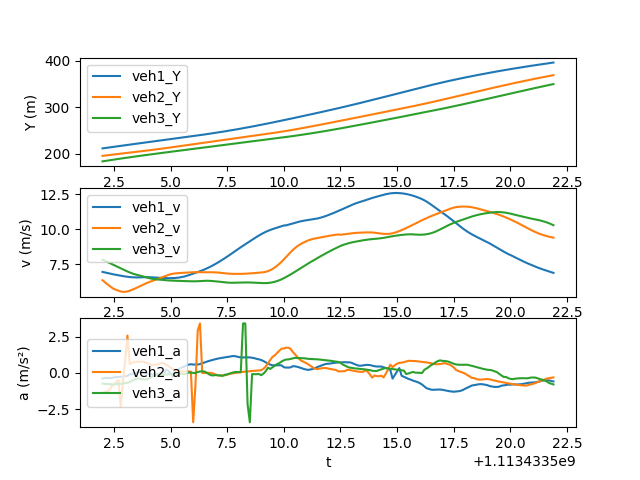

Source data for this figure (header and first rows):
t, veh_ID1, Y1, v1, a1, Following1, veh_ID2, Y2, v2, a2, Following2, veh_ID3, Y3, v3, a3
1113433502, 1227, 211.5, 6.943, -0.3874, 1237, 1237, 195.4, 6.347, -1.372, 1246, 1246, 183.5, 7.814, -0.7396
1113433502, 1227, 212.2, 6.905, -0.3553, 1237, 1237, 196, 6.208, -1.323, 1246, 1246, 184.3, 7.741, -0.7693
1113433502, 1227, 212.8, 6.87, -0.3549, 1237, 1237, 196.6, 6.075, -1.274, 1246, 1246, 185.1, 7.666, -0.7699
1113433502, 1227, 213.5, 6.833, -0.3642, 1237, 1237, 197.2, 5.948, -1.21, 1246, 1246, 185.8, 7.589, -0.7806
1113433502, 1227, 214.2, 6.797, -0.3493, 1237, 1237, 197.8, 5.829, -0.9268, 1246, 1246, 186.6, 7.511, -0.7932
1113433502, 1227, 214.9, 6.763, -0.3181, 1237, 1237, 198.4, 5.723, -0.804, 1246, 1246, 187.3, 7.431, -0.8097
1113433503, 1227, 215.6, 6.731, -0.2905, 1237, 1237, 198.9, 5.66, -0.6534, 1246, 1246, 188.1, 7.35, -0.7775
1113433503, 1227, 216.2, 6.702, -0.2841, 1237, 1237, 199.5, 5.59, -0.4827, 1246, 1246, 188.8, 7.268, -0.7782
1113433503, 1227, 216.9, 6.673, -0.2768, 1237, 1237, 200.1, 5.542, -2.345, 1246, 1246, 189.5, 7.2, -0.7601
1113433503, 1227, 217.6, 6.644, -0.2649, 1237, 1237, 200.6, 5.519, -0.6943, 1246, 1246, 190.2, 7.121, -0.7328
1113433503, 1227, 218.2, 6.617, -0.2373, 1237, 1237, 201.2, 5.521, 1.014, 1246, 1246, 190.9, 7.045, -0.7099
1113433503, 1227, 218.9, 6.594, -0.2039, 1237, 1237, 201.7, 5.549, 2.579, 1246, 1246, 191.6, 6.972, -0.6864
1113433503, 1227, 219.6, 6.574, -0.1108, 1237, 1237, 202.3, 5.598, 0.5958, 1246, 1246, 192.3, 6.902, -0.637
1113433503, 1227, 220.2, 6.559, -0.07965, 1237, 1237, 202.8, 5.66, 0.6963, 1246, 1246, 193, 6.84, -0.5496
1113433503, 1227, 220.9, 6.55, -0.03623, 1237, 1237, 203.4, 5.729, 0.7431, 1246, 1246, 193.7, 6.787, -0.4743
1113433504, 1227, 221.5, 6.548, 0.01316, 1237, 1237, 204, 5.802, 0.7746, 1246, 1246, 194.4, 6.743, -0.4036
1113433504, 1227, 222.2, 6.553, 0.05474, 1237, 1237, 204.6, 5.879, 0.7616, 1246, 1246, 195, 6.703, -0.3931
1113433504, 1227, 222.8, 6.561, 0.06132, 1237, 1237, 205.2, 5.957, 0.7807, 1246, 1246, 195.7, 6.662, -0.4298
1113433504, 1227, 223.5, 6.568, 0.03618, 1237, 1237, 205.8, 6.036, 0.772, 1246, 1246, 196.4, 6.617, -0.4482
1113433504, 1227, 224.1, 6.571, -0.00264, 1237, 1237, 206.4, 6.112, 0.7243, 1246, 1246, 197, 6.569, -0.4633
1113433504, 1227, 224.8, 6.568, -0.05792, 1237, 1237, 207, 6.182, 0.6489, 1246, 1246, 197.7, 6.521, -0.4282
1113433504, 1227, 225.5, 6.561, -0.09077, 1237, 1237, 207.6, 6.245, 0.5747, 1246, 1246, 198.3, 6.48, -0.3482
1113433504, 1227, 226.1, 6.552, -0.1073, 1237, 1237, 208.2, 6.301, 0.5331, 1246, 1246, 199, 6.448, -0.2513
1113433504, 1227, 226.8, 6.542, -0.1158, 1237, 1237, 208.9, 6.355, 0.5348, 1246, 1246, 199.6, 6.425, -0.1799
1113433504, 1227, 227.4, 6.531, -0.09811, 1237, 1237, 209.5, 6.412, 0.5849, 1246, 1246, 200.3, 6.407, -0.1481
1113433504, 1227, 228.1, 6.521, -0.08682, 1237, 1237, 210.1, 6.472, 0.6344, 1246, 1246, 200.9, 6.392, -0.1478
1113433505, 1227, 228.7, 6.512, -0.06841, 1237, 1237, 210.8, 6.537, 0.6733, 1246, 1246, 201.6, 6.375, -0.1524
1113433505, 1227, 229.4, 6.505, -0.05433, 1237, 1237, 211.4, 6.604, 0.6762, 1246, 1246, 202.2, 6.359, -0.1444
1113433505, 1227, 230, 6.5, 0.2248, 1237, 1237, 212.1, 6.668, 0.5521, 1246, 1246, 202.8, 6.345, -0.1224
1113433505, 1227, 230.7, 6.496, 0.1463, 1237, 1237, 212.8, 6.726, 0.4741, 1246, 1246, 203.5, 6.333, -0.09745
1113433505, 1227, 231.3, 6.494, -0.02501, 1237, 1237, 213.5, 6.774, 0.3711, 1246, 1246, 204.1, 6.324, -0.07708
1113433505, 1227, 232, 6.498, -0.275, 1237, 1237, 214.1, 6.81, 0.2603, 1246, 1246, 204.7, 6.317, -0.05738
1113433505, 1227, 232.6, 6.507, 0.1437, 1237, 1237, 214.8, 6.834, 0.1753, 1246, 1246, 205.4, 6.311, -0.04107
1113433505, 1227, 233.3, 6.523, 0.2162, 1237, 1237, 215.5, 6.85, 0.1183, 1246, 1246, 206, 6.307, -0.03733
1113433505, 1227, 233.9, 6.544, 0.291, 1237, 1237, 216.2, 6.862, 0.09974, 1246, 1246, 206.6, 6.302, -0.05358
1113433506, 1227, 234.6, 6.573, 0.3761, 1237, 1237, 216.9, 6.872, 0.09998, 1246, 1246, 207.2, 6.296, -0.07391
1113433506, 1227, 235.2, 6.61, 0.4243, 1237, 1237, 217.6, 6.883, 0.1028, 1246, 1246, 207.9, 6.288, -0.08123
1113433506, 1227, 235.9, 6.655, 0.5095, 1237, 1237, 218.2, 6.895, 0.1037, 1246, 1246, 208.5, 6.281, -0.06933
1113433506, 1227, 236.6, 6.707, 0.5694, 1237, 1237, 218.9, 6.906, 0.09666, 1246, 1246, 209.1, 6.275, 0.02427
1113433506, 1227, 237.2, 6.762, 0.5925, 1237, 1237, 219.6, 6.915, 0.07609, 1246, 1246, 209.8, 6.271, 0.01116
1113433506, 1227, 237.9, 6.819, 0.5765, 1237, 1237, 220.3, 6.921, -3.414, 1246, 1246, 210.4, 6.27, -0.001586
1113433506, 1227, 238.6, 6.876, 0.5709, 1237, 1237, 221, 6.924, -0.8487, 1246, 1246, 211, 6.272, -0.01532
1113433506, 1227, 239.3, 6.932, 0.5792, 1237, 1237, 221.7, 6.923, 2.924, 1246, 1246, 211.6, 6.277, 0.05738
1113433506, 1227, 240, 6.991, 0.6069, 1237, 1237, 222.4, 6.921, 3.414, 1246, 1246, 212.3, 6.285, 0.09109
1113433506, 1227, 240.7, 7.053, 0.6632, 1237, 1237, 223.1, 6.918, -0.01184, 1246, 1246, 212.9, 6.295, 0.1108
1113433506, 1227, 241.4, 7.119, 0.7161, 1237, 1237, 223.8, 6.916, -0.004345, 1246, 1246, 213.5, 6.306, 0.08606
1113433507, 1227, 242.1, 7.191, 0.771, 1237, 1237, 224.5, 6.916, 0.00272, 1246, 1246, 214.2, 6.311, 0.01207
1113433507, 1227, 242.8, 7.268, 0.8251, 1237, 1237, 225.2, 6.917, 0.00483, 1246, 1246, 214.8, 6.307, -0.1033
1113433507, 1227, 243.6, 7.35, 0.8638, 1237, 1237, 225.9, 6.917, -0.008648, 1246, 1246, 215.4, 6.296, -0.1684
1113433507, 1227, 244.3, 7.437, 0.9091, 1237, 1237, 226.5, 6.914, -0.05952, 1246, 1246, 216, 6.282, -0.178
1113433507, 1227, 245.1, 7.528, 0.9505, 1237, 1237, 227.2, 6.907, -0.1268, 1246, 1246, 216.7, 6.267, -0.1484
1113433507, 1227, 245.8, 7.623, 0.9894, 1237, 1237, 227.9, 6.895, -0.1906, 1246, 1246, 217.3, 6.252, -0.1635
1113433507, 1227, 246.6, 7.722, 1.016, 1237, 1237, 228.6, 6.879, -0.1711, 1246, 1246, 217.9, 6.235, -0.1904
1113433507, 1227, 247.4, 7.823, 1.044, 1237, 1237, 229.3, 6.86, -0.1803, 1246, 1246, 218.6, 6.216, -0.2036
1113433507, 1227, 248.2, 7.927, 1.068, 1237, 1237, 230, 6.842, -0.1652, 1246, 1246, 219.2, 6.197, -0.1329
1113433508, 1227, 249, 8.034, 1.096, 1237, 1237, 230.7, 6.826, -0.1337, 1246, 1246, 219.8, 6.18, -0.1033
1113433508, 1227, 249.8, 8.144, 1.115, 1237, 1237, 231.4, 6.814, -0.0688, 1246, 1246, 220.4, 6.169, -0.05746
1113433508, 1227, 250.6, 8.258, 1.151, 1237, 1237, 232, 6.805, -0.04141, 1246, 1246, 221, 6.165, -0.005617
1113433508, 1227, 251.4, 8.373, 1.162, 1237, 1237, 232.7, 6.801, -0.0181, 1246, 1246, 221.6, 6.167, 0.04428
1113433508, 1227, 252.3, 8.489, 1.136, 1237, 1237, 233.4, 6.8, -0.0002966, 1246, 1246, 222.3, 6.172, 0.05881
... 140 more rows
